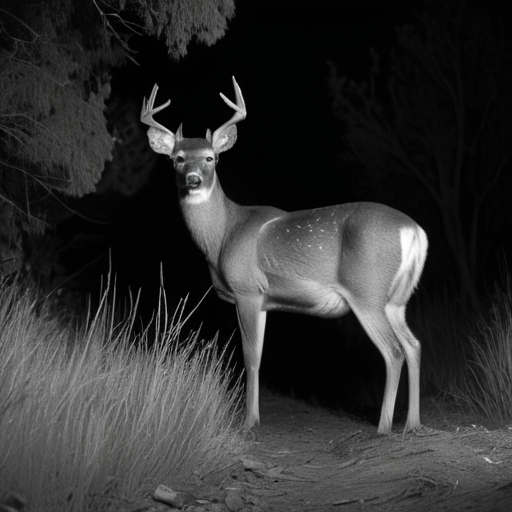
Generation parameters embedded in this image by AUTOMATIC1111 Stable Diffusion web UI or a fork of it (Forge, ...) (PNG 'parameters' text chunk):
A highly realistic trail camera photograph of a deer at night in a dry, natural environment with bushes, tall grass, and sparse trees. The deer is walking or grazing, blending into the environment with a natural composition that includes photorealistic fur texture. The deer appears off-center, partially obscured by vegetation, and at a moderate distance. The scene is captured using infrared lighting, producing a monochrome, black-and-white appearance with subtle shadows and low contrast. The lighting is faint and diffused, with no direct illumination or flash effects.
Steps: 30, Sampler: DPM++ 2M SDE Heun, Schedule type: Karras, CFG scale: 5, Seed: 3457992873, Size: 512x512, Model hash: 33e58e8668, Model: juggernautXL_juggXIByRundiffusion, Version: v1.10.1